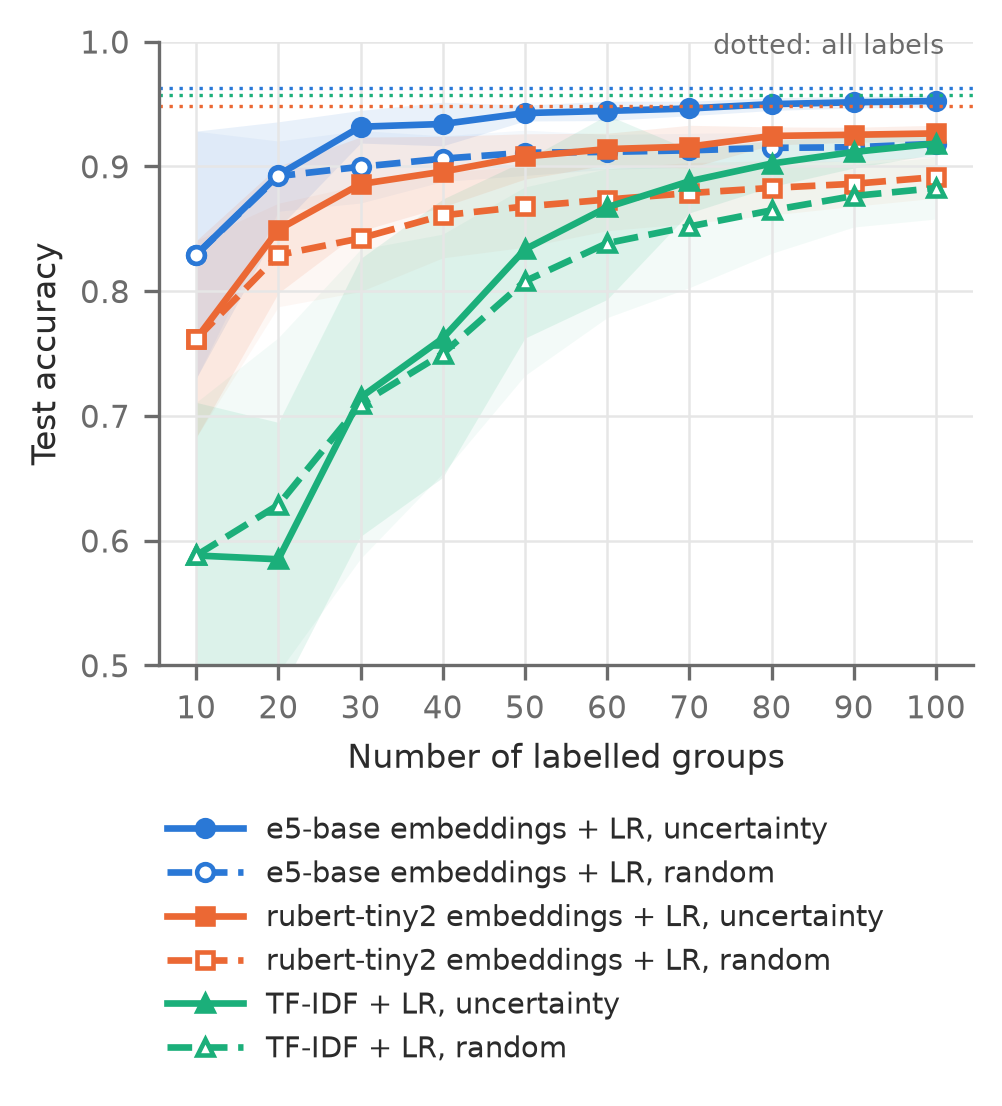

The file beside this chart, header and first rows:
text, feat, strategy, n_labeled, acc, acc_std, f1, f1_std, auc, auc_std, runs
title_desc_masked, e5base, random, 10, 0.8292, 0.09916, 0.8166, 0.1319, 0.9391, 0.03098, 25
title_desc_masked, e5base, random, 20, 0.8923, 0.02812, 0.8919, 0.02832, 0.9573, 0.01351, 25
title_desc_masked, e5base, random, 30, 0.8998, 0.02907, 0.8995, 0.02907, 0.9571, 0.0123, 25
title_desc_masked, e5base, random, 40, 0.9063, 0.01831, 0.9061, 0.01828, 0.9601, 0.008791, 25
title_desc_masked, e5base, random, 50, 0.911, 0.01814, 0.9108, 0.01808, 0.9625, 0.008534, 25
title_desc_masked, e5base, random, 60, 0.9117, 0.01395, 0.9115, 0.0139, 0.9629, 0.00712, 25
title_desc_masked, e5base, random, 70, 0.9129, 0.01361, 0.9128, 0.01357, 0.9632, 0.006792, 25
title_desc_masked, e5base, random, 80, 0.9149, 0.01244, 0.9148, 0.0124, 0.9643, 0.006005, 25
title_desc_masked, e5base, random, 90, 0.9154, 0.01097, 0.9153, 0.01094, 0.9647, 0.005414, 25
title_desc_masked, e5base, random, 100, 0.9182, 0.01066, 0.918, 0.01064, 0.9659, 0.005368, 25
title_desc_masked, e5base, uncertainty, 10, 0.8292, 0.09916, 0.8166, 0.1319, 0.9391, 0.03098, 25
title_desc_masked, e5base, uncertainty, 20, 0.8932, 0.04258, 0.8923, 0.04387, 0.959, 0.02343, 25
title_desc_masked, e5base, uncertainty, 30, 0.9319, 0.01308, 0.9317, 0.01309, 0.9754, 0.005816, 25
title_desc_masked, e5base, uncertainty, 40, 0.934, 0.01747, 0.9339, 0.01747, 0.9745, 0.006435, 25
title_desc_masked, e5base, uncertainty, 50, 0.9428, 0.006349, 0.9427, 0.00636, 0.9774, 0.005167, 25
title_desc_masked, e5base, uncertainty, 60, 0.9446, 0.007732, 0.9444, 0.007729, 0.9787, 0.004246, 25
title_desc_masked, e5base, uncertainty, 70, 0.9465, 0.005781, 0.9464, 0.005782, 0.9792, 0.004381, 25
title_desc_masked, e5base, uncertainty, 80, 0.95, 0.005077, 0.9499, 0.005089, 0.9816, 0.003222, 25
title_desc_masked, e5base, uncertainty, 90, 0.9515, 0.004527, 0.9514, 0.004534, 0.9814, 0.004281, 25
title_desc_masked, e5base, uncertainty, 100, 0.9525, 0.004754, 0.9524, 0.004762, 0.9827, 0.003305, 25
title_desc_masked, rubert_tiny2, random, 10, 0.7616, 0.07888, 0.749, 0.11, 0.8679, 0.05764, 25
title_desc_masked, rubert_tiny2, random, 20, 0.829, 0.04148, 0.8282, 0.04213, 0.9143, 0.02451, 25
title_desc_masked, rubert_tiny2, random, 30, 0.8424, 0.04273, 0.8418, 0.04325, 0.9202, 0.02493, 25
title_desc_masked, rubert_tiny2, random, 40, 0.8608, 0.03413, 0.8605, 0.0342, 0.9298, 0.02033, 25
title_desc_masked, rubert_tiny2, random, 50, 0.8679, 0.03267, 0.8677, 0.03277, 0.9354, 0.01857, 25
title_desc_masked, rubert_tiny2, random, 60, 0.8735, 0.02501, 0.8733, 0.02503, 0.9382, 0.01571, 25
title_desc_masked, rubert_tiny2, random, 70, 0.8787, 0.02447, 0.8785, 0.02448, 0.9402, 0.01544, 25
title_desc_masked, rubert_tiny2, random, 80, 0.8828, 0.02178, 0.8826, 0.02176, 0.9431, 0.0136, 25
title_desc_masked, rubert_tiny2, random, 90, 0.8861, 0.01808, 0.886, 0.01803, 0.945, 0.01198, 25
title_desc_masked, rubert_tiny2, random, 100, 0.8915, 0.01688, 0.8914, 0.01685, 0.9482, 0.01099, 25
title_desc_masked, rubert_tiny2, uncertainty, 10, 0.7616, 0.07888, 0.749, 0.11, 0.8679, 0.05764, 25
title_desc_masked, rubert_tiny2, uncertainty, 20, 0.8494, 0.05084, 0.848, 0.05239, 0.923, 0.05621, 25
title_desc_masked, rubert_tiny2, uncertainty, 30, 0.8859, 0.03765, 0.8854, 0.03845, 0.9469, 0.023, 25
title_desc_masked, rubert_tiny2, uncertainty, 40, 0.8959, 0.02825, 0.8956, 0.02822, 0.9494, 0.03558, 25
title_desc_masked, rubert_tiny2, uncertainty, 50, 0.908, 0.01818, 0.9078, 0.0182, 0.9613, 0.01396, 25
title_desc_masked, rubert_tiny2, uncertainty, 60, 0.9139, 0.0127, 0.9138, 0.01267, 0.9649, 0.006851, 25
title_desc_masked, rubert_tiny2, uncertainty, 70, 0.9159, 0.01712, 0.9157, 0.01715, 0.9664, 0.007193, 25
title_desc_masked, rubert_tiny2, uncertainty, 80, 0.9245, 0.007241, 0.9243, 0.007207, 0.9702, 0.003713, 25
title_desc_masked, rubert_tiny2, uncertainty, 90, 0.9254, 0.005969, 0.9253, 0.005943, 0.9712, 0.003396, 25
title_desc_masked, rubert_tiny2, uncertainty, 100, 0.9265, 0.006529, 0.9263, 0.006539, 0.9718, 0.00452, 25
title_desc_masked, tfidf, random, 10, 0.5881, 0.1227, 0.4759, 0.192, 0.8445, 0.0651, 25
title_desc_masked, tfidf, random, 20, 0.6287, 0.1341, 0.5403, 0.1991, 0.9068, 0.02637, 25
title_desc_masked, tfidf, random, 30, 0.7096, 0.1239, 0.6615, 0.1762, 0.9229, 0.0252, 25
title_desc_masked, tfidf, random, 40, 0.7499, 0.09588, 0.7231, 0.125, 0.9346, 0.02017, 25
title_desc_masked, tfidf, random, 50, 0.808, 0.07558, 0.795, 0.09478, 0.9429, 0.01566, 25
title_desc_masked, tfidf, random, 60, 0.8385, 0.05968, 0.8309, 0.075, 0.9471, 0.01201, 25
title_desc_masked, tfidf, random, 70, 0.8519, 0.04908, 0.8465, 0.05756, 0.9504, 0.01143, 25
title_desc_masked, tfidf, random, 80, 0.8648, 0.03448, 0.8615, 0.03842, 0.9535, 0.01108, 25
title_desc_masked, tfidf, random, 90, 0.8764, 0.02489, 0.874, 0.02687, 0.9563, 0.009773, 25
title_desc_masked, tfidf, random, 100, 0.8827, 0.0248, 0.8807, 0.02655, 0.9587, 0.008986, 25
title_desc_masked, tfidf, uncertainty, 10, 0.5881, 0.1227, 0.4759, 0.192, 0.8445, 0.0651, 25
title_desc_masked, tfidf, uncertainty, 20, 0.5851, 0.1097, 0.4752, 0.1673, 0.8811, 0.04551, 25
title_desc_masked, tfidf, uncertainty, 30, 0.7148, 0.1114, 0.68, 0.1506, 0.9094, 0.03692, 25
title_desc_masked, tfidf, uncertainty, 40, 0.7623, 0.1116, 0.7395, 0.1467, 0.9308, 0.01769, 25
title_desc_masked, tfidf, uncertainty, 50, 0.8336, 0.07122, 0.8269, 0.08398, 0.9435, 0.01142, 25
title_desc_masked, tfidf, uncertainty, 60, 0.8673, 0.07391, 0.8617, 0.09522, 0.9532, 0.008623, 25
title_desc_masked, tfidf, uncertainty, 70, 0.8881, 0.02538, 0.8872, 0.02598, 0.958, 0.007573, 25
title_desc_masked, tfidf, uncertainty, 80, 0.9023, 0.01853, 0.902, 0.01863, 0.9635, 0.006873, 25
title_desc_masked, tfidf, uncertainty, 90, 0.9116, 0.01291, 0.9113, 0.01314, 0.9666, 0.005503, 25
title_desc_masked, tfidf, uncertainty, 100, 0.9184, 0.008489, 0.9182, 0.008445, 0.9689, 0.005403, 25
